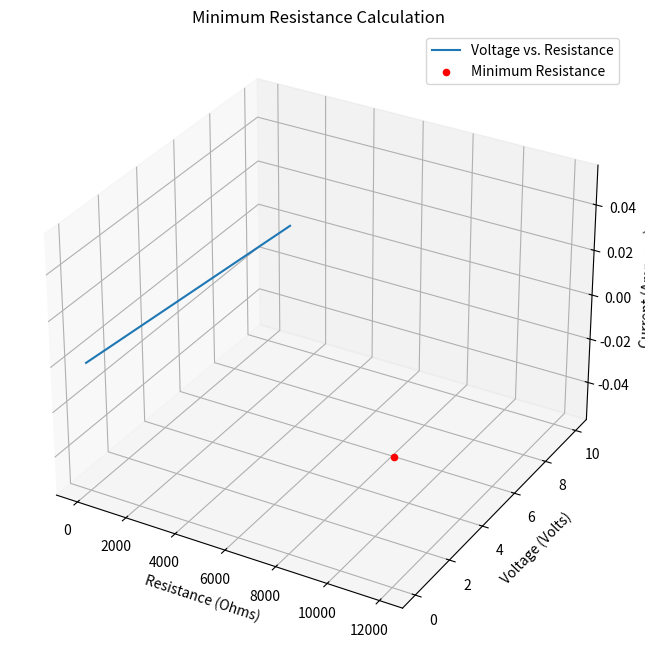

Source code (Python):
import numpy as np
import matplotlib.pyplot as plt
from mpl_toolkits.mplot3d import Axes3D

# Given values
voltage = 120  # Volts
current = 0.01  # Amperes (10 mA)
voltage_across_person = 0  # Since the person doesn't feel it

# Calculate minimum resistance
resistance = voltage / current

# Create a range of resistance values for visualization
resistance_range = np.linspace(0.01, 1000, 100)
voltage_range = resistance_range * current

# Create a 3D plot
fig = plt.figure(figsize=(10, 8))
ax = fig.add_subplot(111, projection='3d')

# Plot the curve
ax.plot(resistance_range, voltage_range, np.zeros_like(resistance_range), label='Voltage vs. Resistance')
ax.scatter([resistance], [voltage_across_person], [0], color='red', marker='o', label='Minimum Resistance')

# Add labels and title
ax.set_xlabel('Resistance (Ohms)')
ax.set_ylabel('Voltage (Volts)')
ax.set_zlabel('Current (Amperes)')
ax.set_title('Minimum Resistance Calculation')

# Add a legend
ax.legend()

# Show the plot
plt.show()
